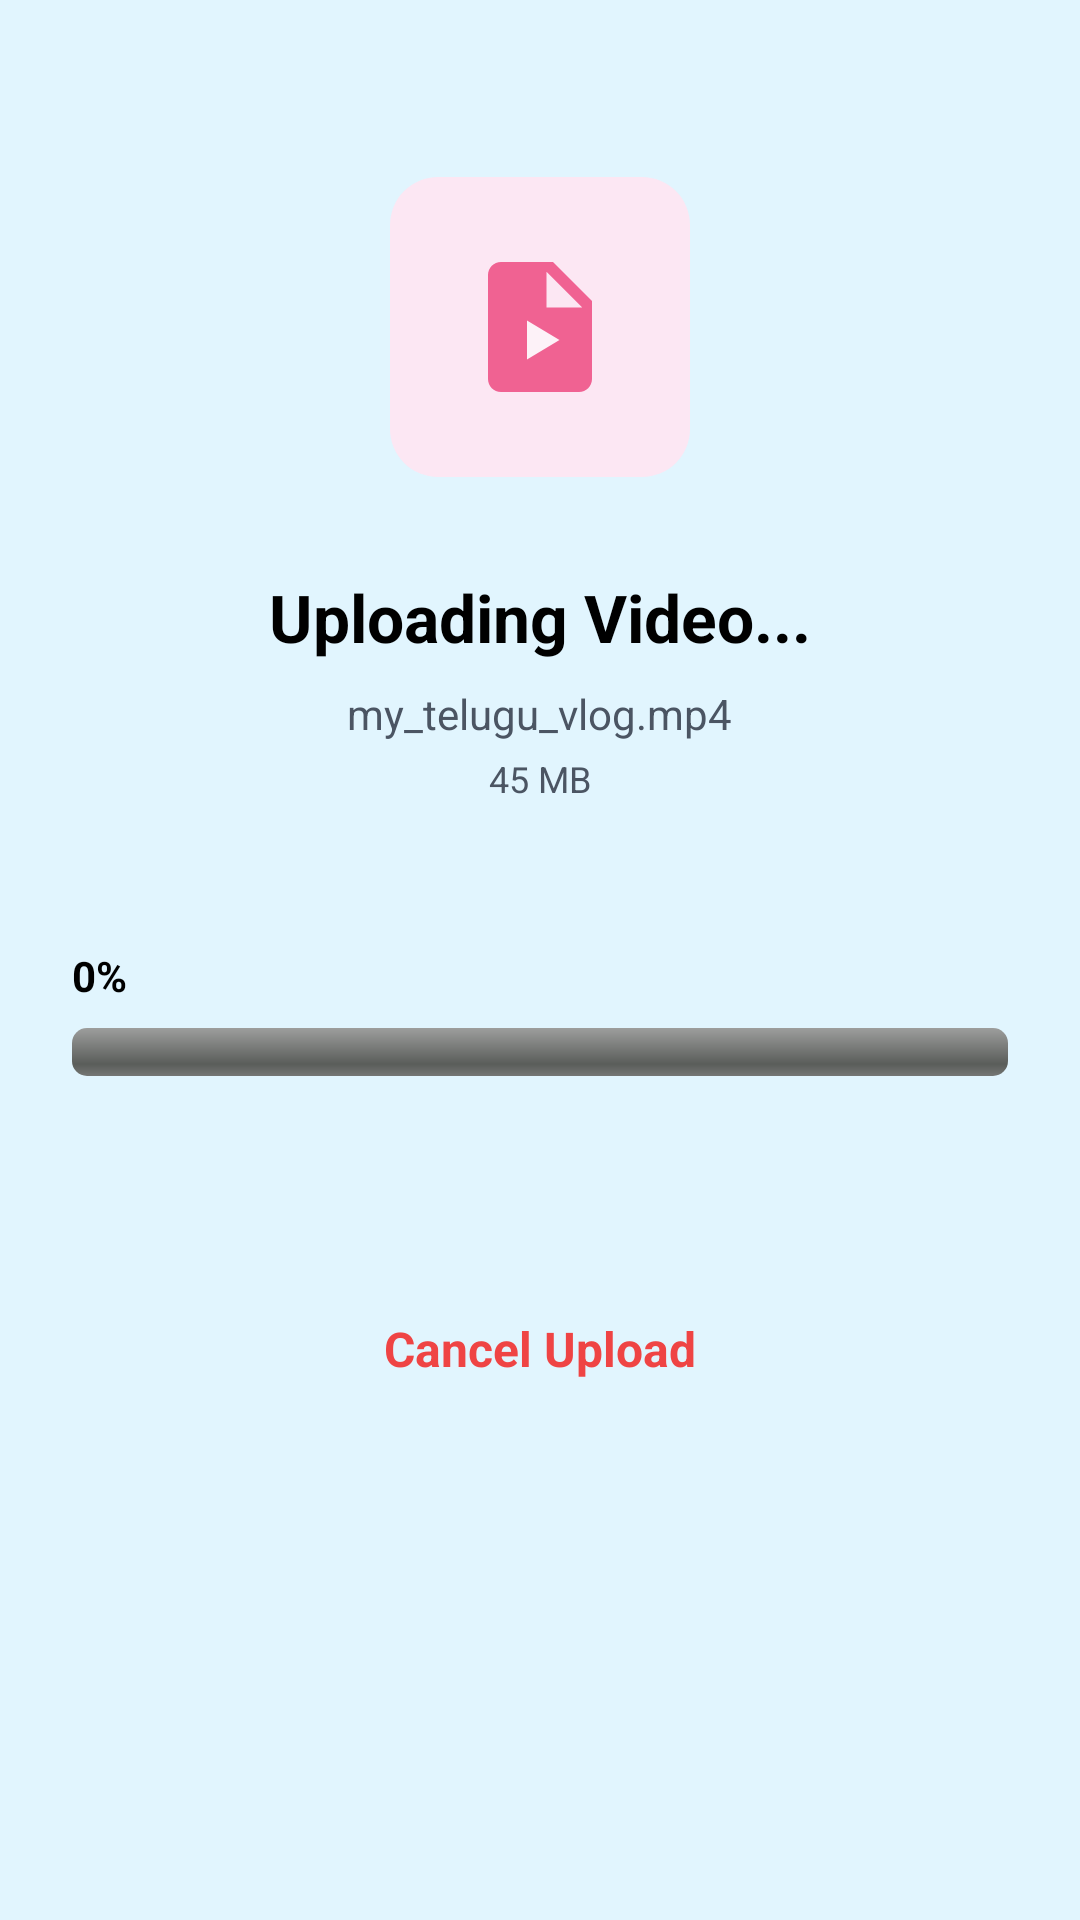

The Android layout XML behind this screen, and the referenced resources:
<!-- AndroidManifest.xml: application theme Theme.AIDUB -->
<!-- res/layout/activity_upload_progress.xml -->
<?xml version="1.0" encoding="utf-8"?>
<androidx.constraintlayout.widget.ConstraintLayout xmlns:android="http://schemas.android.com/apk/res/android"
    xmlns:app="http://schemas.android.com/apk/res-auto"
    xmlns:tools="http://schemas.android.com/tools"
    android:layout_width="match_parent"
    android:layout_height="match_parent"
    android:background="#E1F5FE"
    tools:context=".UploadProgressActivity">

    <LinearLayout
        android:layout_width="match_parent"
        android:layout_height="wrap_content"
        android:orientation="vertical"
        android:gravity="center"
        android:padding="24dp"
        app:layout_constraintBottom_toBottomOf="parent"
        app:layout_constraintTop_toTopOf="parent"
        app:layout_constraintVertical_bias="0.2">

        
        <FrameLayout
            android:layout_width="100dp"
            android:layout_height="100dp"
            android:background="@drawable/bg_icon_container"
            android:padding="24dp">
            <ImageView
                android:layout_width="match_parent"
                android:layout_height="match_parent"
                android:src="@drawable/ic_file_video"/>
        </FrameLayout>

        <TextView
            android:layout_width="wrap_content"
            android:layout_height="wrap_content"
            android:text="Uploading Video..."
            android:textColor="@color/black"
            android:textSize="22sp"
            android:textStyle="bold"
            android:layout_marginTop="32dp"/>

        <TextView
            android:id="@+id/tv_file_name"
            android:layout_width="wrap_content"
            android:layout_height="wrap_content"
            android:text="my_telugu_vlog.mp4"
            android:textColor="@color/gray_600"
            android:textSize="14sp"
            android:layout_marginTop="8dp"/>

        <TextView
            android:id="@+id/tv_file_size"
            android:layout_width="wrap_content"
            android:layout_height="wrap_content"
            android:text="45 MB"
            android:textColor="@color/gray_600"
            android:textSize="12sp"
            android:layout_marginTop="4dp"/>


        
        <LinearLayout
            android:layout_width="match_parent"
            android:layout_height="wrap_content"
            android:orientation="vertical"
            android:layout_marginTop="48dp">

            <TextView
                android:id="@+id/tv_percentage"
                android:layout_width="wrap_content"
                android:layout_height="wrap_content"
                android:text="0%"
                android:textColor="@color/black"
                android:textSize="14sp"
                android:textStyle="bold"
                android:layout_marginBottom="8dp"/>

            <ProgressBar
                android:id="@+id/progress_bar"
                style="@android:style/Widget.ProgressBar.Horizontal"
                android:layout_width="match_parent"
                android:layout_height="16dp"
                android:progressTint="@color/peony"
                android:progress="0"
                android:max="100"/>
        </LinearLayout>

        <TextView
            android:id="@+id/btn_cancel"
            android:layout_width="wrap_content"
            android:layout_height="wrap_content"
            android:text="Cancel Upload"
            android:textColor="#EF4444"
            android:textSize="16sp"
            android:textStyle="bold"
            android:padding="16dp"
            android:layout_marginTop="64dp"/>

    </LinearLayout>

</androidx.constraintlayout.widget.ConstraintLayout>
<!-- resources referenced by this layout -->
<resources>
  <color name="black">#FF000000</color>
  <color name="gray_600">#4B5563</color>
  <color name="peony">#F06292</color>
  <!-- drawable bg_icon_container (drawable) -->
  <?xml version="1.0" encoding="utf-8"?>
  <shape xmlns:android="http://schemas.android.com/apk/res/android"
      android:shape="rectangle">
      <corners android:radius="16dp"/>
      <solid android:color="@color/peony_light"/> 
  </shape>
  <!-- drawable ic_file_video (drawable) -->
  <vector xmlns:android="http://schemas.android.com/apk/res/android"
      android:width="64dp"
      android:height="64dp"
      android:viewportWidth="24"
      android:viewportHeight="24">
      <path
          android:fillColor="@color/peony"
          android:pathData="M14,2H6C4.9,2 4,2.9 4,4v16c0,1.1 0.9,2 2,2h12c1.1,0 2,-0.9 2,-2V8l-6,-6zM13,9V3.5L18.5,9H13z"/>
      <path
          android:fillColor="#FDF2F8"
          android:pathData="M10,17l5,-3l-5,-3v6z"/>
  </vector>
  <style name="Theme.AIDUB" parent="Base.Theme.AIDUB" />
  <color name="peony_light">#FCE7F3</color>
  <style name="Base.Theme.AIDUB" parent="Theme.Material3.DayNight.NoActionBar">
          
          <item name="colorPrimary">@color/peony</item>
          <item name="colorPrimaryVariant">@color/peony_dark</item>
          <item name="colorOnPrimary">@color/white</item>
          <item name="colorSecondary">@color/pool</item>
          <item name="colorSecondaryVariant">@color/pool_dark</item>
          <item name="colorOnSecondary">@color/black</item>
          
          <item name="android:statusBarColor">@color/peony_dark</item>
      </style>
  <color name="peony_dark">#E91E63</color>
  <color name="white">#FFFFFFFF</color>
  <color name="pool">#81D4FA</color>
  <color name="pool_dark">#4FC3F7</color>
</resources>
